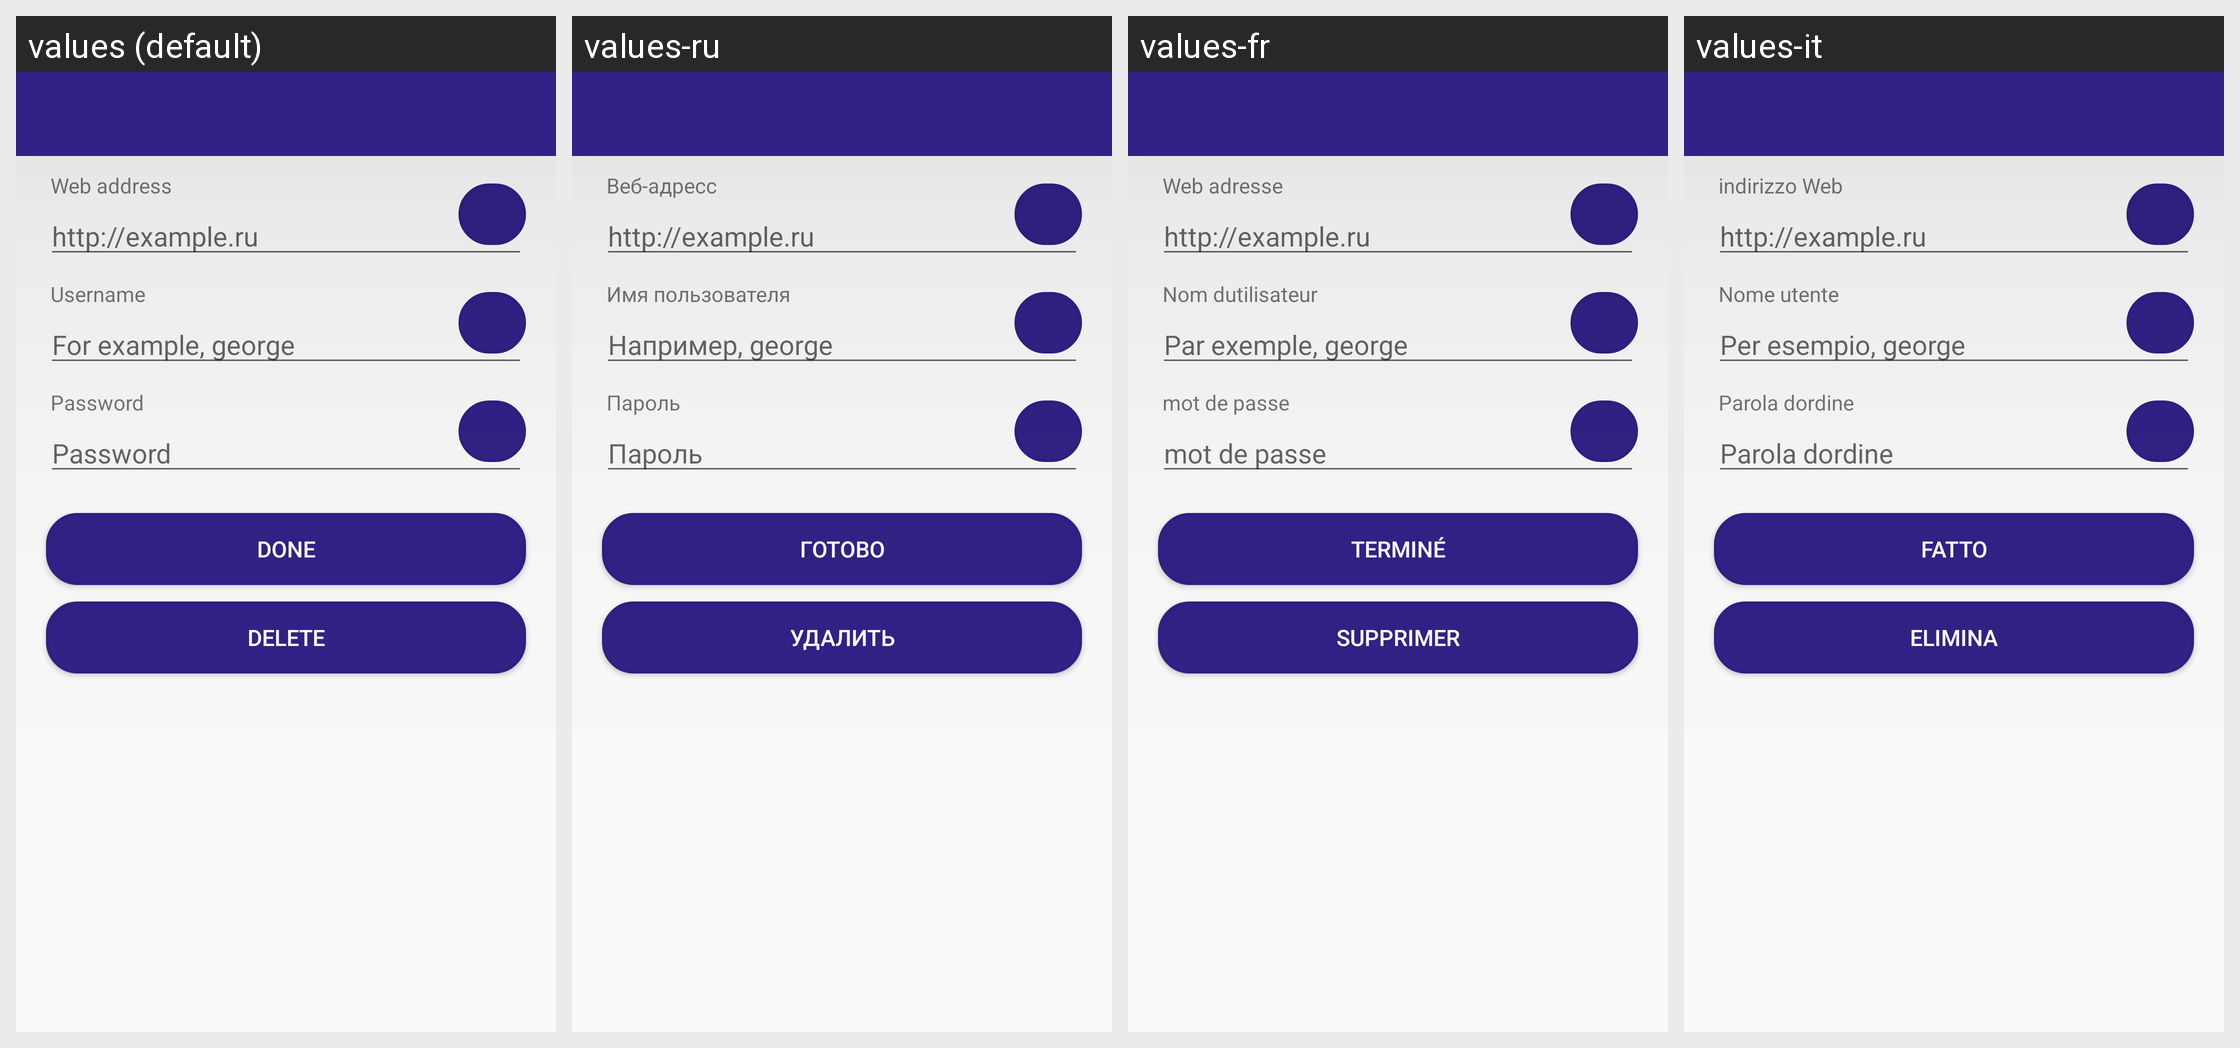

The same Android screen rendered under several of its app's locales, left to right. List the strings drawn on it with the default value and each locale's translation.
Android screen res/layout/activity_get_data.xml rendered under 4 locales, left to right: values (default), values-ru, values-fr, values-it. Device: Nexus 5 (rendered at 1080×1920; each locale shown at half size, 540×960, under a caption strip naming it); theme AppTheme.
Strings drawn on this screen, with the default value and each locale's value (text and hints the layout hard-codes appear in the picture but are not listed):

webAdresText
  values: Web address
  values-ru: Веб-адресс
  values-fr: Web adresse
  values-it: indirizzo Web

usernameText
  values: Username
  values-ru: Имя пользователя
  values-fr: Nom dutilisateur
  values-it: Nome utente

exampleUserText
  values: For example, george
  values-ru: Например, george
  values-fr: Par exemple, george
  values-it: Per esempio, george

passwordText
  values: Password
  values-ru: Пароль
  values-fr: mot de passe
  values-it: Parola dordine

saveText
  values: Done
  values-ru: Готово
  values-fr: Terminé
  values-it: fatto

delText
  values: Delete
  values-ru: Удалить
  values-fr: supprimer
  values-it: Elimina
